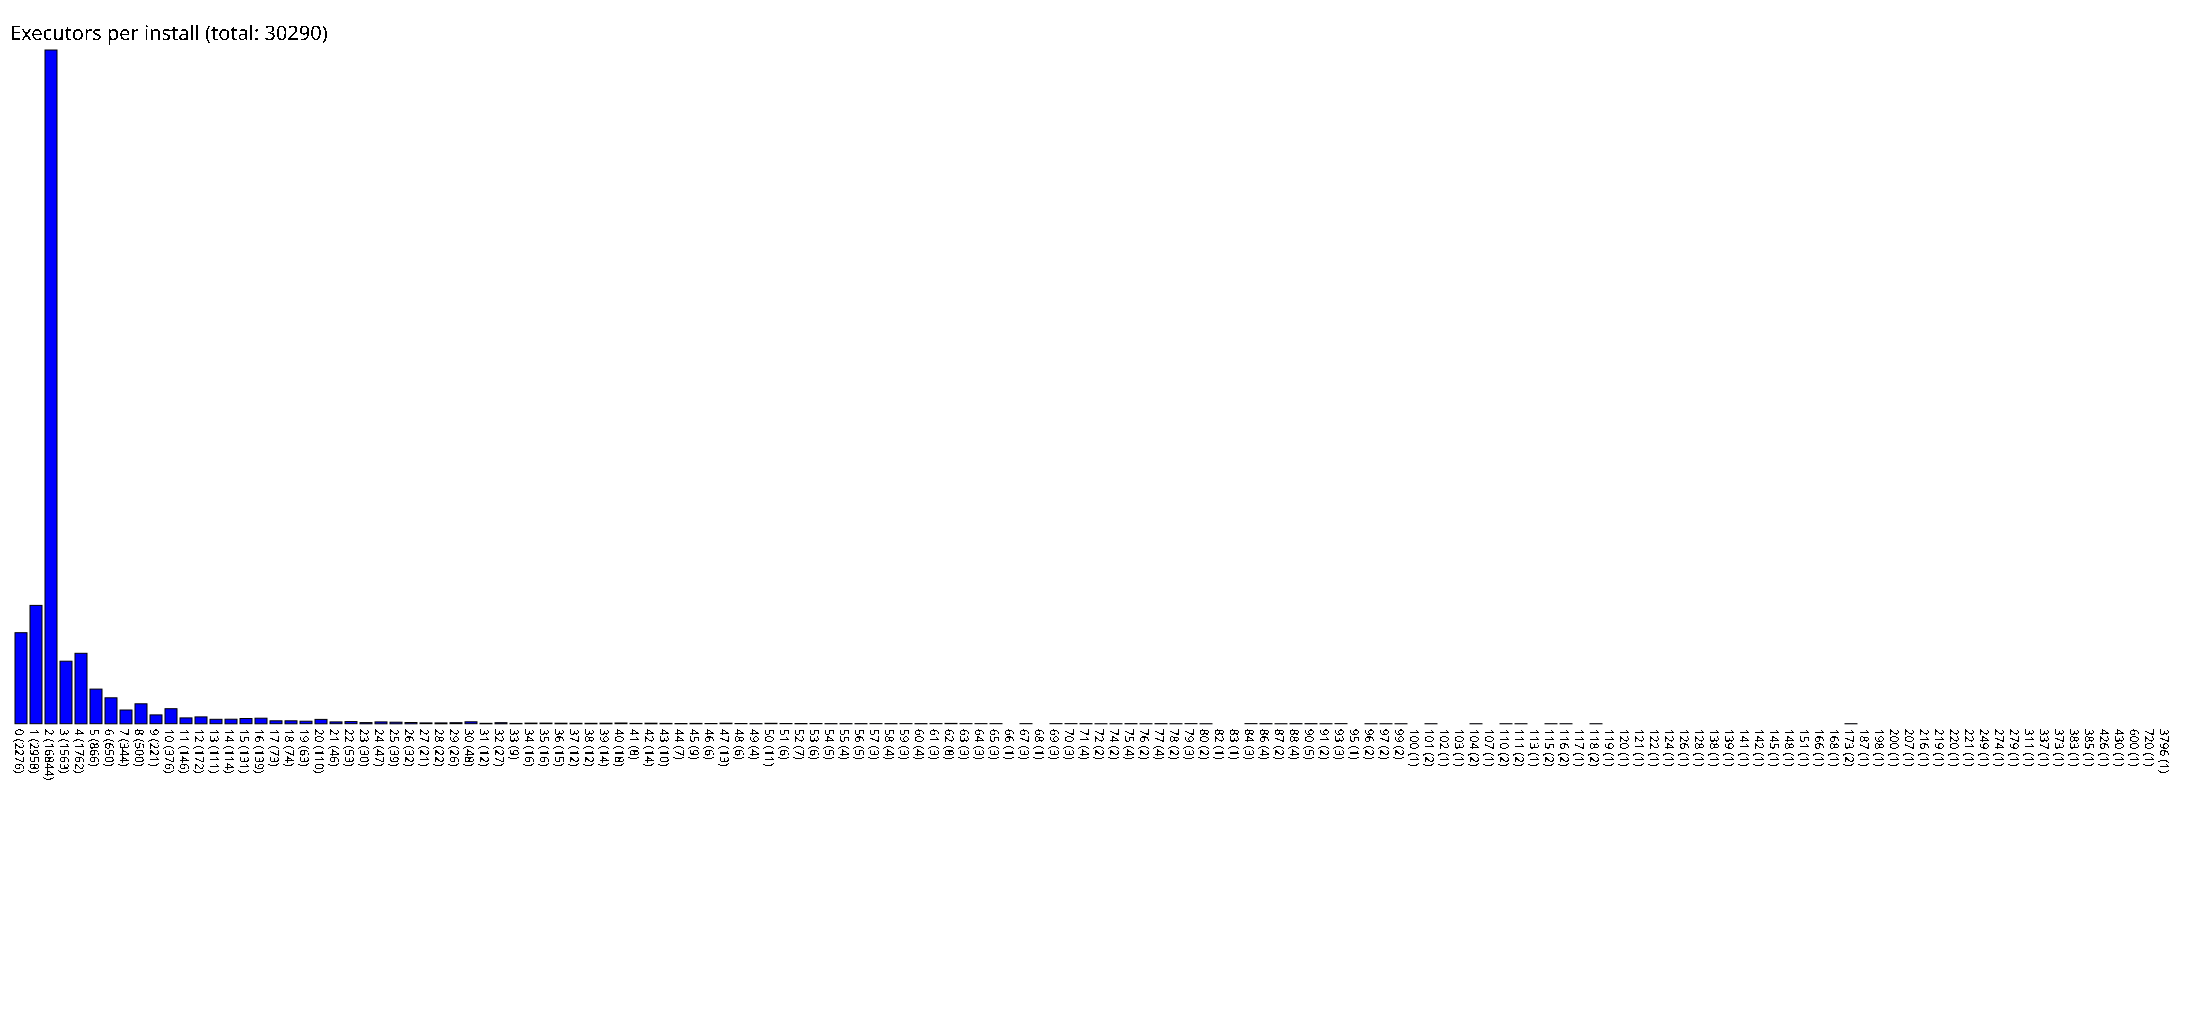

Values plotted in this chart, from the file beside it:
0, 2276
1, 2958
2, 16844
3, 1563
4, 1762
5, 866
6, 650
7, 344
8, 500
9, 221
10, 376
11, 146
12, 172
13, 111
14, 114
15, 131
16, 139
17, 73
18, 74
19, 63
20, 110
21, 46
22, 53
23, 30
24, 47
25, 39
26, 32
27, 21
28, 22
29, 26
30, 48
31, 12
32, 27
33, 9
34, 16
35, 16
36, 15
37, 12
38, 12
39, 14
40, 18
41, 8
42, 14
43, 10
44, 7
45, 9
46, 6
47, 13
48, 6
49, 4
50, 11
51, 6
52, 7
53, 6
54, 5
55, 4
56, 5
57, 3
58, 4
59, 3
60, 4
... 83 more rows
